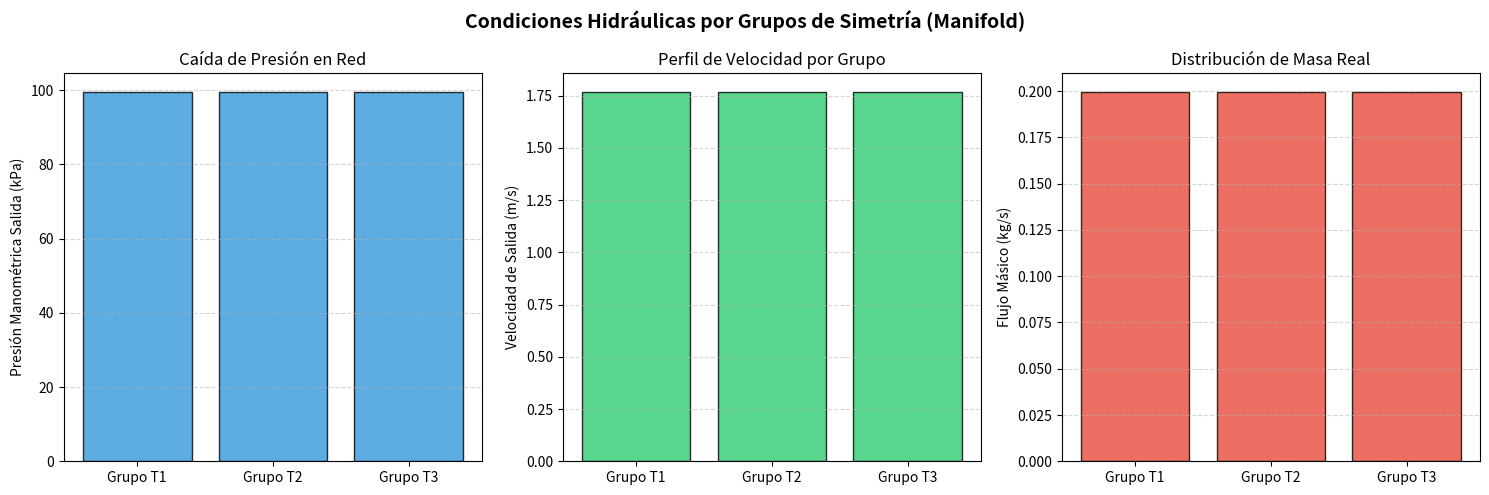

Write the Python code that produced this figure.
import numpy as np
import matplotlib.pyplot as plt
from dataclasses import dataclass, field
from typing import List, Optional

# ===================================================================
# 1. PARÁMETROS GLOBALES Y AMBIENTALES
# ===================================================================


@dataclass
class EntornoSimulacion:
    altitud_m: float = 2150.0
    temp_ambiente_c: float = 17.0
    P0: float = 101325.0
    T0: float = 288.15
    g: float = 9.793
    R: float = 8.314
    L_grad: float = 0.0065
    M_aire: float = 0.028964

    OUR_objetivo: float = 3.0
    eficiencia_transferencia: float = 0.05
    volumen_tanque_L: float = 100.0

    P_atm_local: float = field(init=False)
    densidad_O2_mmol_L: float = field(init=False)

    def __post_init__(self):
        self.P_atm_local = self.calcular_presion_atmosferica()
        self.densidad_O2_mmol_L = self.calcular_densidad_o2_vdw()

    def calcular_presion_atmosferica(self) -> float:
        exponente = (self.g * self.M_aire) / (self.R * self.L_grad)
        base = 1.0 - ((self.L_grad * self.altitud_m) / self.T0)
        return self.P0 * (base**exponente)

    def calcular_densidad_o2_vdw(self) -> float:
        T_k = self.temp_ambiente_c + 273.15
        P_o2 = 0.2095 * self.P_atm_local
        a, b = 0.1382, 3.186e-5
        rho = P_o2 / (self.R * T_k)
        for _ in range(20):
            f = (rho * self.R * T_k) / (1.0 - rho * b) - a * (rho**2) - P_o2
            df = (self.R * T_k) / ((1.0 - rho * b) ** 2) - 2 * a * rho
            rho_nueva = rho - f / df
            if abs(rho_nueva - rho) < 1e-7:
                break
            rho = rho_nueva
        return rho


# ===================================================================
# 2. TOPOLOGÍA DE LA RED (MANIFOLD / MÚLTIPLE)
# ===================================================================


class Tramo:
    def __init__(
        self,
        id_tramo: str,
        longitud: float,
        diametro: float,
        delta_z: float,
        es_hueco: bool = False,
        num_tanque: Optional[int] = None,
        h_profundidad_tanque: float = 0.0,
        k_menor: float = 0.0,
        rugosidad: float = 1.5e-6,
    ):
        self.id_tramo = id_tramo
        self.D = diametro
        self.L = longitud
        self.dz = delta_z
        self.epsilon = rugosidad
        self.A = np.pi * (self.D**2) / 4.0
        self.K_menor = k_menor
        self.es_hueco = es_hueco
        self.num_tanque = num_tanque
        self.h_prof = h_profundidad_tanque
        self.hijos: List["Tramo"] = []

        self.caudal: float = 0.0
        self.velocidad: float = 0.0
        self.P_entrada: float = 0.0
        self.P_salida: float = 0.0

    def agregar_bifurcacion(self, tramo_hijo: "Tramo"):
        self.hijos.append(tramo_hijo)


# ===================================================================
# 3. NÚCLEO DEL SIMULADOR (CON BALANCEO FÍSICO ITERATIVO)
# ===================================================================


class SimuladorFlujo:
    def __init__(
        self,
        raiz: Tramo,
        entorno: EntornoSimulacion,
        rho_fluido: float = 998.0,
        mu_fluido: float = 1.0e-3,
    ):
        self.raiz = raiz
        self.env = entorno
        self.rho = rho_fluido
        self.mu = mu_fluido
        self.lista_tramos = []
        self._mapear_red(self.raiz)

    def _mapear_red(self, nodo: Tramo):
        self.lista_tramos.append(nodo)
        for hijo in nodo.hijos:
            self._mapear_red(hijo)

    def _calcular_friccion(self, v: float, D: float, L: float, epsilon: float) -> float:
        if v == 0:
            return 0.0
        Re = self.rho * abs(v) * D / self.mu
        if Re < 10:
            return 0.0
        if Re < 2300:
            f = 64.0 / Re
        else:
            f = 0.25 / (np.log10((epsilon / (3.7 * D)) + (5.74 / (Re**0.9)))) ** 2
        return f * (L / D) * 0.5 * self.rho * (v**2)

    def resolver_flujo_directo(
        self, P_motor_manometrica: float, Q_total_estimado: float
    ):
        """Asigna flujo iterativamente basado en la presión remanente (Torricelli modificado)"""
        # Presión Absoluta en la bomba
        self.raiz.P_entrada = self.env.P_atm_local + P_motor_manometrica

        # 1. Distribución inicial equitativa para arranque
        self._distribuir_caudales_por_area(self.raiz, Q_total_estimado)

        # 2. Bucle de relajación (Balanceo de red)
        for _ in range(15):
            self._propagar_presiones(self.raiz)

            huecos = [t for t in self.lista_tramos if t.es_hueco]
            pesos = []

            for h in huecos:
                # Contrapresión hidrostática del tanque
                P_contra = self.env.P_atm_local + (self.rho * self.env.g * h.h_prof)
                delta_p = h.P_entrada - P_contra
                # El caudal es proporcional a la raíz cuadrada de la presión estática disponible
                peso = np.sqrt(max(1e-5, delta_p)) * h.A
                pesos.append(peso)

            suma_pesos = sum(pesos)

            for i, h in enumerate(huecos):
                h.caudal = Q_total_estimado * (pesos[i] / suma_pesos)
                h.velocidad = h.caudal / h.A

            # Recalcular hacia atrás para ajustar los colectores principales
            self._actualizar_caudales_hacia_arriba(self.raiz)

    def _distribuir_caudales_por_area(self, nodo: Tramo, Q_entrada: float):
        nodo.caudal = Q_entrada
        nodo.velocidad = Q_entrada / nodo.A
        if not nodo.hijos:
            return
        area_total = sum(h.A for h in nodo.hijos)
        for hijo in nodo.hijos:
            self._distribuir_caudales_por_area(hijo, Q_entrada * (hijo.A / area_total))

    def _propagar_presiones(self, nodo: Tramo):
        dp_friccion = self._calcular_friccion(
            nodo.velocidad, nodo.D, nodo.L, nodo.epsilon
        )
        dp_menor = nodo.K_menor * 0.5 * self.rho * (nodo.velocidad**2)
        dp_gravedad = self.rho * self.env.g * nodo.dz

        nodo.P_salida = nodo.P_entrada - dp_friccion - dp_menor - dp_gravedad
        for hijo in nodo.hijos:
            hijo.P_entrada = nodo.P_salida
            self._propagar_presiones(hijo)

    def _actualizar_caudales_hacia_arriba(self, nodo: Tramo) -> float:
        if not nodo.hijos:
            return nodo.caudal
        caudal_acumulado = 0.0
        for hijo in nodo.hijos:
            caudal_acumulado += self._actualizar_caudales_hacia_arriba(hijo)
        nodo.caudal = caudal_acumulado
        nodo.velocidad = nodo.caudal / nodo.A
        return nodo.caudal

    def reporte_energetico(self, P_motor_manometrica: float):
        print("\n--- ANÁLISIS ENERGÉTICO ---")
        potencia_neta = self.raiz.caudal * P_motor_manometrica
        perdida_friccion_total = sum(
            self._calcular_friccion(t.velocidad, t.D, t.L, t.epsilon) * t.caudal
            for t in self.lista_tramos
        )
        pct_perdida = (
            (perdida_friccion_total / potencia_neta) * 100 if potencia_neta > 0 else 0
        )

        print(f"Potencia neta entregada: {potencia_neta:.2f} W")
        print(f"Energía disipada por fricción: {pct_perdida:.1f}%")
        print(
            "✓ ESTADO: Eficiencia Óptima"
            if pct_perdida < 27.0
            else "⚠ ALERTA: Fricción alta"
        )

    def generar_graficas_por_tanque(self):
        tramos_tanques = [
            t for t in self.lista_tramos if t.es_hueco and t.num_tanque is not None
        ]
        tramos_tanques.sort(key=lambda x: x.num_tanque)

        tanques_labels = [f"Grupo T{t.num_tanque}" for t in tramos_tanques]
        presiones = [
            (t.P_salida - self.env.P_atm_local) / 1000.0 for t in tramos_tanques
        ]
        velocidades = [t.velocidad for t in tramos_tanques]
        flujos_masicos = [t.caudal * self.rho for t in tramos_tanques]

        fig, axs = plt.subplots(1, 3, figsize=(15, 5))
        fig.suptitle(
            "Condiciones Hidráulicas por Grupos de Simetría (Manifold)",
            fontsize=14,
            fontweight="bold",
        )

        axs[0].bar(
            tanques_labels, presiones, color="#3498db", edgecolor="black", alpha=0.8
        )
        axs[0].set_ylabel("Presión Manométrica Salida (kPa)")
        axs[0].set_title("Caída de Presión en Red")
        axs[0].grid(True, linestyle="--", alpha=0.5, axis="y")

        axs[1].bar(
            tanques_labels, velocidades, color="#2ecc71", edgecolor="black", alpha=0.8
        )
        axs[1].set_ylabel("Velocidad de Salida (m/s)")
        axs[1].set_title("Perfil de Velocidad por Grupo")
        axs[1].grid(True, linestyle="--", alpha=0.5, axis="y")

        axs[2].bar(
            tanques_labels,
            flujos_masicos,
            color="#e74c3c",
            edgecolor="black",
            alpha=0.8,
        )
        axs[2].set_ylabel("Flujo Másico (kg/s)")
        axs[2].set_title("Distribución de Masa Real")
        axs[2].grid(True, linestyle="--", alpha=0.5, axis="y")

        plt.tight_layout()
        plt.show()


# ===================================================================
# 4. CONFIGURACIÓN EN MANIFOLD (COLECTOR EN SERIE CON DERIVACIONES)
# ===================================================================
if __name__ == "__main__":
    entorno = EntornoSimulacion()

    # Presión Manométrica del Motor: 1 bar (100 kPa)
    Presion_Motor_Gauge = 100000.0

    # Caudal total de 0.6 L/s para evitar velocidades extremas
    Caudal_Estimado = 0.0006

    # --- TRAMO PRINCIPAL 1 ---
    colector_1 = Tramo("Colector_1", longitud=1.0, diametro=0.04, delta_z=0.0)
    derivacion_T1 = Tramo(
        "Deriv_T1", longitud=0.5, diametro=0.02, delta_z=0.0, k_menor=0.9
    )
    # Diametro 12mm representa el área equivalente de 4 huecos de 6mm (por simetría)
    hueco_T1 = Tramo(
        "Orificio_T1",
        longitud=0.02,
        diametro=0.012,
        delta_z=0.0,
        es_hueco=True,
        num_tanque=1,
        h_profundidad_tanque=0.5,
    )

    # --- TRAMO PRINCIPAL 2 ---
    colector_2 = Tramo("Colector_2", longitud=1.0, diametro=0.04, delta_z=0.0)
    derivacion_T2 = Tramo(
        "Deriv_T2", longitud=0.5, diametro=0.02, delta_z=0.0, k_menor=0.9
    )
    hueco_T2 = Tramo(
        "Orificio_T2",
        longitud=0.02,
        diametro=0.012,
        delta_z=0.0,
        es_hueco=True,
        num_tanque=2,
        h_profundidad_tanque=0.5,
    )

    # --- TRAMO PRINCIPAL 3 ---
    colector_3 = Tramo("Colector_3", longitud=1.0, diametro=0.04, delta_z=0.0)
    derivacion_T3 = Tramo(
        "Deriv_T3", longitud=0.5, diametro=0.02, delta_z=0.0, k_menor=0.9
    )
    hueco_T3 = Tramo(
        "Orificio_T3",
        longitud=0.02,
        diametro=0.012,
        delta_z=0.0,
        es_hueco=True,
        num_tanque=3,
        h_profundidad_tanque=0.5,
    )

    # ENSAMBLAJE DEL ÁRBOL EN SERIE (Flujo viaja de 1 -> 2 -> 3)
    derivacion_T1.agregar_bifurcacion(hueco_T1)
    colector_1.agregar_bifurcacion(derivacion_T1)
    colector_1.agregar_bifurcacion(colector_2)  # Sigue el flujo principal

    derivacion_T2.agregar_bifurcacion(hueco_T2)
    colector_2.agregar_bifurcacion(derivacion_T2)
    colector_2.agregar_bifurcacion(colector_3)  # Sigue el flujo principal

    derivacion_T3.agregar_bifurcacion(hueco_T3)
    colector_3.agregar_bifurcacion(derivacion_T3)  # Fin de línea

    # Simular
    sim = SimuladorFlujo(colector_1, entorno)
    sim.resolver_flujo_directo(
        P_motor_manometrica=Presion_Motor_Gauge, Q_total_estimado=Caudal_Estimado
    )

    # Resultados
    sim.reporte_energetico(P_motor_manometrica=Presion_Motor_Gauge)
    sim.generar_graficas_por_tanque()
